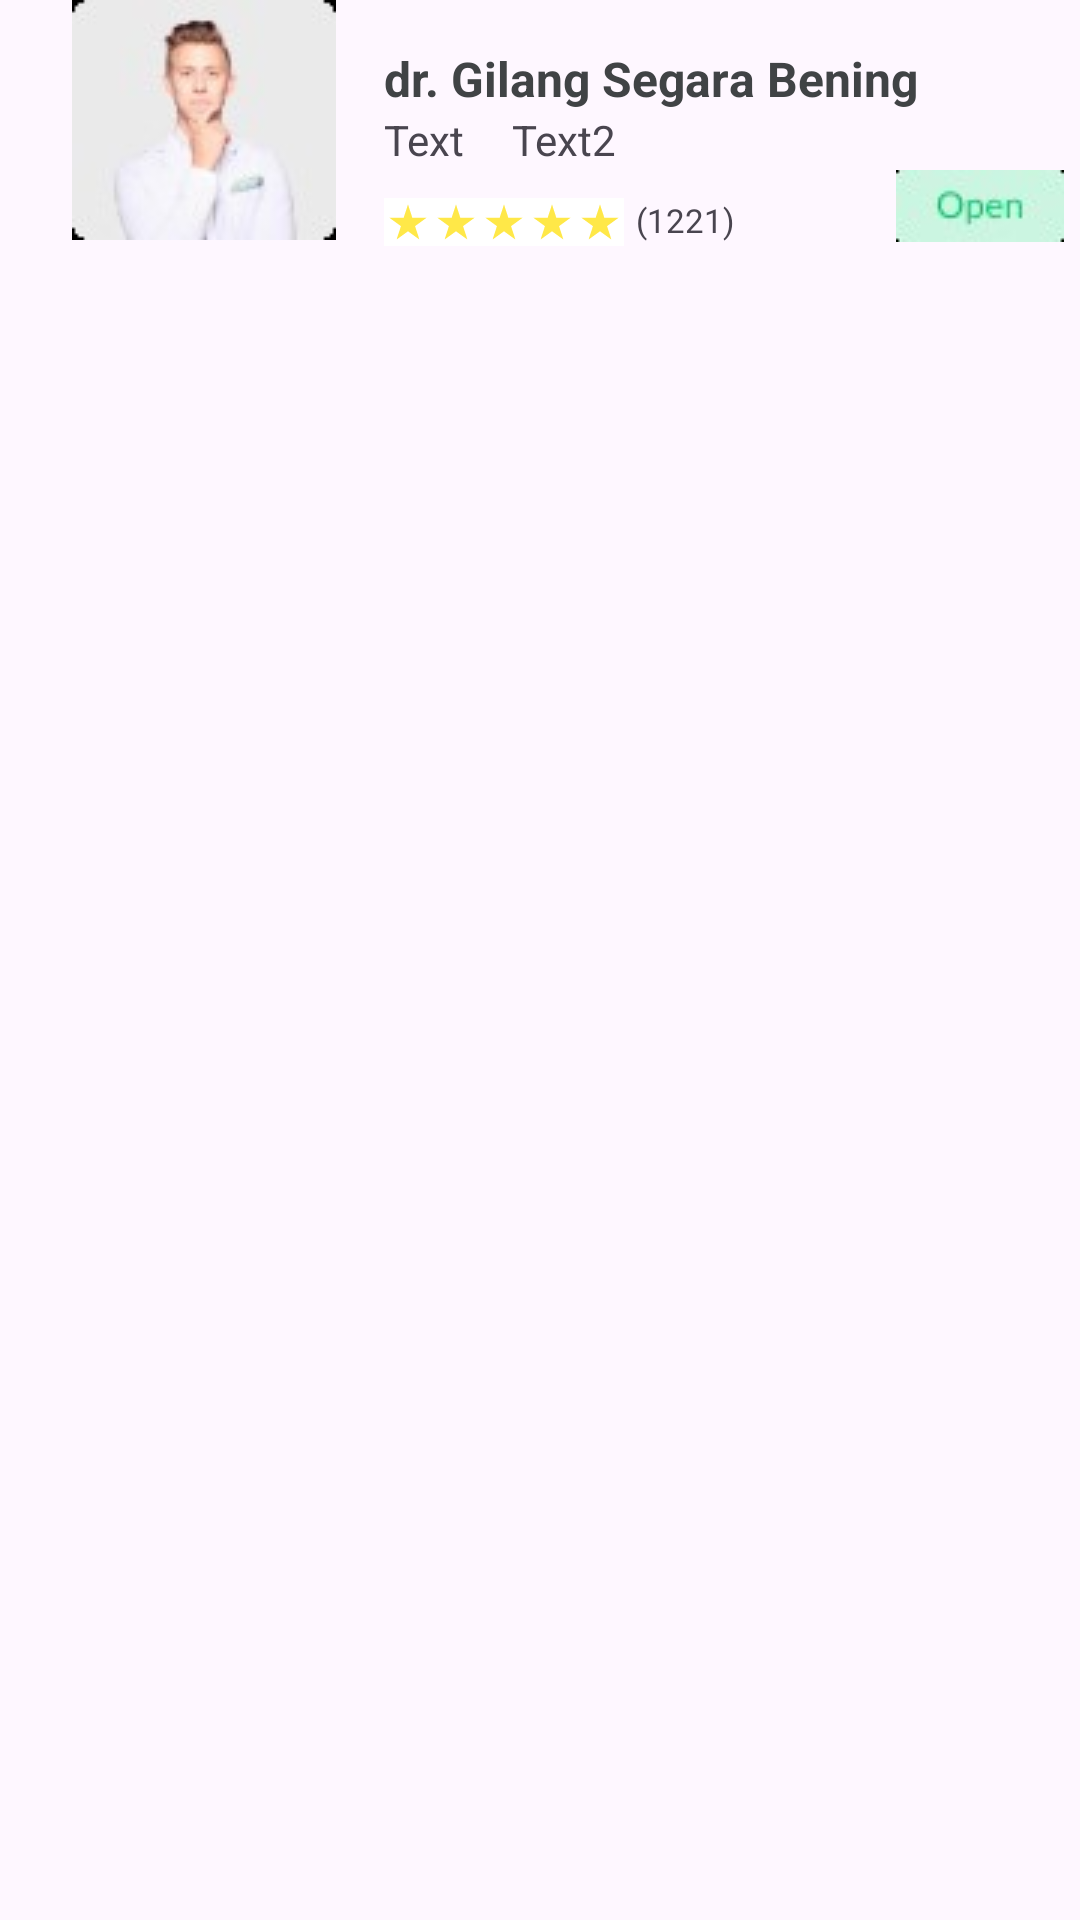

The Android layout XML behind this screen, and the referenced resources:
<!-- AndroidManifest.xml: application theme Theme.DoctorTask -->
<!-- res/layout/rv_item.xml -->
<?xml version="1.0" encoding="utf-8"?>
<androidx.constraintlayout.widget.ConstraintLayout xmlns:android="http://schemas.android.com/apk/res/android"
    xmlns:app="http://schemas.android.com/apk/res-auto"
    xmlns:tools="http://schemas.android.com/tools"
    android:layout_width="match_parent"
    android:layout_height="wrap_content"
    android:layout_marginBottom="10dp">

    <ImageView
        android:id="@+id/imageView"
        android:layout_width="wrap_content"
        android:layout_height="wrap_content"
        android:layout_marginStart="24dp"
        android:background="@drawable/img_2"
        app:layout_constraintStart_toStartOf="parent"
        app:layout_constraintTop_toTopOf="parent" />

    <TextView
        android:id="@+id/textView4"
        android:layout_width="wrap_content"
        android:layout_height="wrap_content"
        android:layout_marginStart="16dp"
        android:text="dr. Gilang Segara Bening"
        android:textColor="@color/text"
        android:textSize="16sp"
        android:textStyle="bold"
        app:layout_constraintBottom_toBottomOf="@+id/imageView"
        app:layout_constraintStart_toEndOf="@+id/imageView"
        app:layout_constraintTop_toTopOf="@+id/imageView"
        app:layout_constraintVertical_bias="0.262" />

    <TextView
        android:id="@+id/textView5"
        android:layout_width="wrap_content"
        android:layout_height="wrap_content"
        android:layout_marginStart="16dp"
        android:layout_marginBottom="24dp"
        android:text="Text"
        android:textSize="14sp"
        app:layout_constraintBottom_toBottomOf="@+id/imageView"
        app:layout_constraintStart_toEndOf="@+id/imageView" />

    <ImageView
        android:id="@+id/imageView2"
        android:layout_width="wrap_content"
        android:layout_height="wrap_content"
        android:layout_marginStart="8dp"
        android:layout_marginTop="9dp"
        android:background="@drawable/img_6"
        app:layout_constraintStart_toEndOf="@+id/textView5"
        app:layout_constraintTop_toBottomOf="@+id/textView4" />

    <TextView
        android:id="@+id/textView6"
        android:layout_width="wrap_content"
        android:layout_height="wrap_content"
        android:layout_marginStart="8dp"
        android:text="Text2"
        android:textSize="14sp"
        app:layout_constraintStart_toEndOf="@+id/imageView2"
        app:layout_constraintTop_toBottomOf="@+id/textView4" />


    <ImageView
        android:id="@+id/stars"
        android:layout_width="wrap_content"
        android:layout_height="wrap_content"
        android:layout_marginStart="16dp"
        android:background="@drawable/icons_star_1"
        app:layout_constraintStart_toEndOf="@+id/imageView"
        tools:layout_editor_absoluteY="64dp"
        app:layout_constraintTop_toBottomOf="@id/textView5"
        android:layout_marginTop="10dp"
        />

    <ImageView
        android:id="@+id/stars2"
        android:layout_width="wrap_content"
        android:layout_height="wrap_content"
        android:background="@drawable/icons_star_1"
        app:layout_constraintStart_toEndOf="@+id/stars"
        app:layout_constraintTop_toTopOf="@+id/stars"
        app:layout_constraintBottom_toBottomOf="@+id/stars"/>

    <ImageView
        android:id="@+id/stars3"
        android:layout_width="wrap_content"
        android:layout_height="wrap_content"
        android:background="@drawable/icons_star_1"
        app:layout_constraintStart_toEndOf="@+id/stars2"
        app:layout_constraintTop_toTopOf="@+id/stars2"
        app:layout_constraintBottom_toBottomOf="@+id/stars2"/>
    <ImageView
        android:id="@+id/stars4"
        android:layout_width="wrap_content"
        android:layout_height="wrap_content"
        android:background="@drawable/icons_star_1"
        app:layout_constraintStart_toEndOf="@+id/stars3"
        app:layout_constraintTop_toTopOf="@+id/stars3"
        app:layout_constraintBottom_toBottomOf="@+id/stars3"/>

    <ImageView
        android:id="@+id/stars5"
        android:layout_width="wrap_content"
        android:layout_height="wrap_content"
        android:background="@drawable/icons_star_1"
        app:layout_constraintStart_toEndOf="@+id/stars4"
        app:layout_constraintTop_toTopOf="@+id/stars4"
        app:layout_constraintBottom_toBottomOf="@+id/stars4"/>

    <TextView
        android:id="@+id/textView7"
        android:layout_width="wrap_content"
        android:layout_height="wrap_content"
        android:layout_marginStart="4dp"
        android:text="(1221)"
        android:textSize="11sp"
        app:layout_constraintStart_toEndOf="@+id/stars5"
        app:layout_constraintTop_toTopOf="@+id/stars5" />

    <ImageView
        android:layout_width="wrap_content"
        android:layout_height="wrap_content"
        android:layout_marginStart="54dp"
        android:background="@drawable/img_8"

        app:layout_constraintBottom_toBottomOf="@+id/textView7"
        app:layout_constraintStart_toEndOf="@+id/textView7" />

</androidx.constraintlayout.widget.ConstraintLayout>
<!-- resources referenced by this layout -->
<resources>
  <color name="text">#404345</color>
  <!-- drawable icons_star_1 (drawable) -->
  <vector xmlns:android="http://schemas.android.com/apk/res/android"
      android:width="16dp"
      android:height="16dp"
      android:viewportWidth="16"
      android:viewportHeight="16">
    <path
        android:pathData="M0,0h16v16h-16z"
        android:fillColor="#E5E5E5"/>
    <group>
      <clip-path
          android:pathData="M-128,-559h375v812h-375z"/>
      <path
          android:pathData="M-128,-559h375v812h-375z"
          android:fillColor="#ffffff"/>
      <group>
        <clip-path
            android:pathData="M0,0h16v16h-16z"/>
        <path
            android:pathData="M8,2.147L9.453,6.62H14.153L10.353,9.38L11.807,13.853L8,11.093L4.193,13.853L5.647,9.38L1.847,6.62H6.547L8,2.147Z"
            android:fillColor="#FFE848"/>
      </group>
    </group>
  </vector>
  <!-- drawable img_2: png bitmap (drawable, 8650 bytes) -->
  <!-- drawable img_8: png bitmap (drawable, 2384 bytes) -->
  <style name="Theme.DoctorTask" parent="Base.Theme.DoctorTask" />
  <style name="Base.Theme.DoctorTask" parent="Theme.Material3.DayNight.NoActionBar">
          
          
      </style>
</resources>
